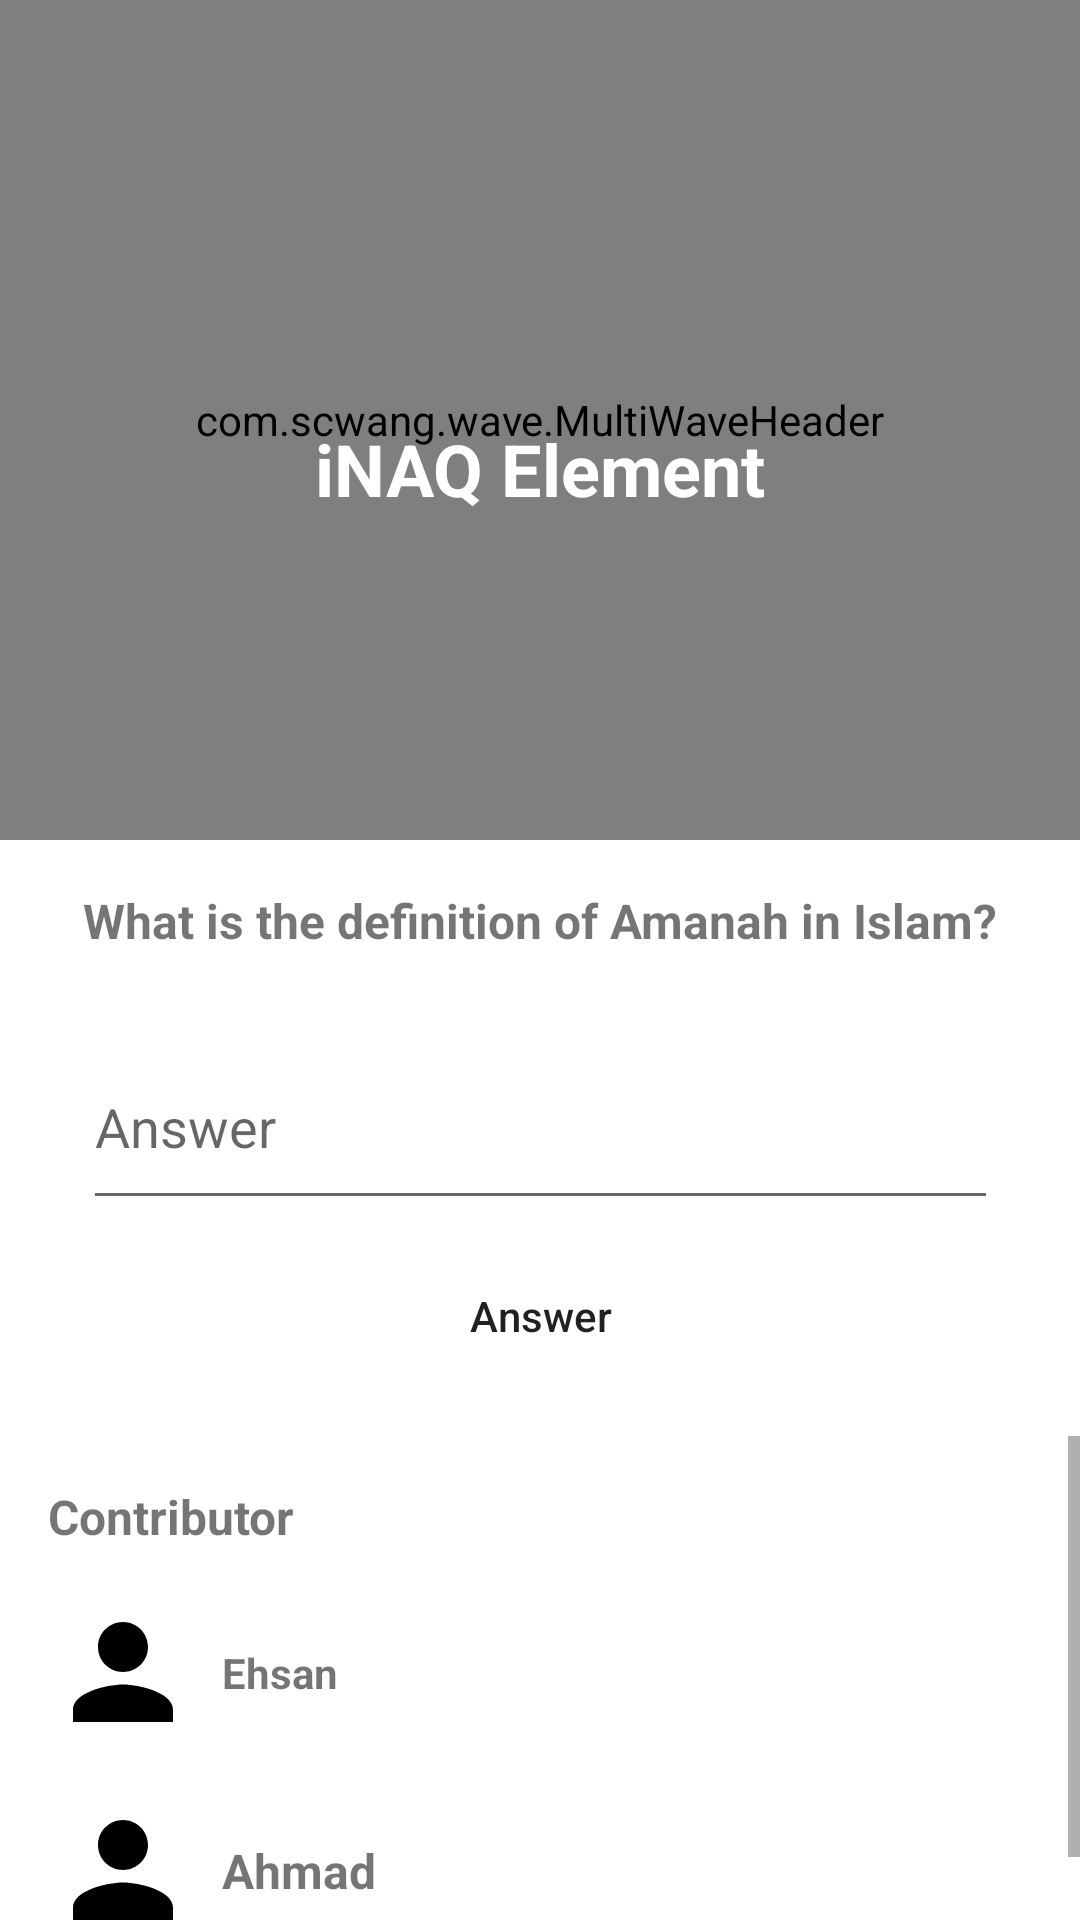

Produce the Android XML layout that renders to this screen, including the resource entries it uses.
<!-- AndroidManifest.xml: application theme Theme.FinexApp -->
<!-- res/layout/inaq_element_layout.xml -->
<?xml version="1.0" encoding="utf-8"?>
<RelativeLayout xmlns:android="http://schemas.android.com/apk/res/android"
    xmlns:app="http://schemas.android.com/apk/res-auto"
    xmlns:tools="http://schemas.android.com/tools"
    android:layout_width="350dp"
    android:layout_height="625dp">

    <androidx.constraintlayout.widget.ConstraintLayout
        android:layout_width="match_parent"
        android:layout_height="match_parent">

        <com.scwang.wave.MultiWaveHeader
            android:id="@+id/inaq_waveHeader"
            android:layout_width="match_parent"
            android:layout_height="280dp"
            android:scaleY="1"
            app:layout_constraintEnd_toEndOf="parent"
            app:layout_constraintStart_toStartOf="parent"
            app:layout_constraintTop_toTopOf="parent"
            app:mwhCloseColor="@color/red"
            app:mwhColorAlpha="0.5"
            app:mwhGradientAngle="90"
            app:mwhProgress="1"
            app:mwhStartColor="@color/blue"
            app:mwhVelocity="5"
            app:mwhWaveHeight="25dp"
            app:mwhWaves="MultiWave">

        </com.scwang.wave.MultiWaveHeader>

        <ImageView
            android:id="@+id/inaq_logo"
            android:layout_width="100dp"
            android:layout_height="100dp"
            android:layout_marginStart="16dp"
            android:layout_marginTop="16dp"
            android:layout_marginEnd="16dp"
            app:layout_constraintEnd_toEndOf="parent"
            app:layout_constraintStart_toStartOf="parent"
            app:layout_constraintTop_toTopOf="parent"
            app:srcCompat="@drawable/inaq_logo" />

        <TextView
            android:id="@+id/inaq_title"
            android:layout_width="wrap_content"
            android:layout_height="wrap_content"
            android:layout_marginTop="24dp"
            android:text="iNAQ Element"
            android:textColor="@color/white"
            android:textSize="24sp"
            android:textStyle="bold"
            app:layout_constraintEnd_toEndOf="@+id/inaq_logo"
            app:layout_constraintStart_toStartOf="@+id/inaq_logo"
            app:layout_constraintTop_toBottomOf="@+id/inaq_logo" />

        <TextView
            android:id="@+id/inaq_question"
            android:layout_width="wrap_content"
            android:layout_height="wrap_content"
            android:layout_marginTop="16dp"
            android:text="What is the definition of Amanah in Islam?"
            android:textSize="16sp"
            android:textStyle="bold"
            app:layout_constraintEnd_toEndOf="parent"
            app:layout_constraintStart_toStartOf="parent"
            app:layout_constraintTop_toBottomOf="@+id/inaq_waveHeader" />

        <EditText
            android:id="@+id/editTextTextPersonName"
            android:layout_width="0dp"
            android:layout_height="65dp"
            android:layout_marginTop="24dp"
            android:ems="10"
            android:hint="Answer"
            android:inputType="textPersonName"
            app:layout_constraintEnd_toEndOf="@+id/inaq_question"
            app:layout_constraintStart_toStartOf="@+id/inaq_question"
            app:layout_constraintTop_toBottomOf="@+id/inaq_question" />

        <Button
            android:id="@+id/inaq_answerButton"
            android:layout_width="0dp"
            android:layout_height="wrap_content"
            android:layout_marginStart="32dp"
            android:layout_marginTop="8dp"
            android:layout_marginEnd="32dp"
            android:background="@drawable/round_shape"
            android:text="Answer"
            android:textAllCaps="false"
            app:layout_constraintEnd_toEndOf="@+id/editTextTextPersonName"
            app:layout_constraintStart_toStartOf="@+id/editTextTextPersonName"
            app:layout_constraintTop_toBottomOf="@+id/editTextTextPersonName" />

        <ScrollView
            android:layout_width="0dp"
            android:layout_height="0dp"
            android:layout_marginTop="16dp"
            app:layout_constraintBottom_toBottomOf="parent"
            app:layout_constraintEnd_toEndOf="parent"
            app:layout_constraintStart_toStartOf="parent"
            app:layout_constraintTop_toBottomOf="@+id/inaq_answerButton">

            <androidx.constraintlayout.widget.ConstraintLayout
                android:layout_width="match_parent"
                android:layout_height="match_parent">

                <TextView
                    android:id="@+id/inaq_contributor"
                    android:layout_width="wrap_content"
                    android:layout_height="wrap_content"
                    android:layout_marginStart="16dp"
                    android:layout_marginTop="16dp"
                    android:text="Contributor"
                    android:textSize="16sp"
                    android:textStyle="bold"
                    app:layout_constraintStart_toStartOf="parent"
                    app:layout_constraintTop_toTopOf="parent" />

                <ImageView
                    android:id="@+id/contributor_inaq1"
                    android:layout_width="50dp"
                    android:layout_height="50dp"
                    android:layout_marginTop="16dp"
                    app:layout_constraintStart_toStartOf="@+id/inaq_contributor"
                    app:layout_constraintTop_toBottomOf="@+id/inaq_contributor"
                    app:srcCompat="@drawable/ic_person" />

                <TextView
                    android:id="@+id/inaq_contributor_name1"
                    android:layout_width="wrap_content"
                    android:layout_height="wrap_content"
                    android:layout_marginStart="8dp"
                    android:text="Ehsan"
                    android:textStyle="bold"
                    app:layout_constraintBottom_toBottomOf="@+id/contributor_inaq1"
                    app:layout_constraintStart_toEndOf="@+id/contributor_inaq1"
                    app:layout_constraintTop_toTopOf="@+id/contributor_inaq1" />

                <ImageView
                    android:id="@+id/contributor_inaq2"
                    android:layout_width="50dp"
                    android:layout_height="50dp"
                    android:layout_marginTop="16dp"
                    android:layout_marginBottom="16dp"
                    app:layout_constraintBottom_toBottomOf="parent"
                    app:layout_constraintStart_toStartOf="@+id/inaq_contributor"
                    app:layout_constraintTop_toBottomOf="@+id/contributor_inaq1"
                    app:srcCompat="@drawable/ic_person" />

                <TextView
                    android:id="@+id/inaq_contributor_name2"
                    android:layout_width="wrap_content"
                    android:layout_height="wrap_content"
                    android:layout_marginStart="8dp"
                    android:text="Ahmad"
                    android:textSize="16sp"
                    android:textStyle="bold"
                    app:layout_constraintBottom_toBottomOf="@+id/contributor_inaq2"
                    app:layout_constraintStart_toEndOf="@+id/contributor_inaq2"
                    app:layout_constraintTop_toTopOf="@+id/contributor_inaq2" />

            </androidx.constraintlayout.widget.ConstraintLayout>
        </ScrollView>

    </androidx.constraintlayout.widget.ConstraintLayout>

</RelativeLayout>
<!-- resources referenced by this layout -->
<resources>
  <color name="blue">#003d80</color>
  <color name="red">#e60026</color>
  <color name="white">#FFFFFFFF</color>
  <!-- drawable ic_person (drawable) -->
  <vector android:height="24dp" android:tint="#000000"
      android:viewportHeight="24" android:viewportWidth="24"
      android:width="24dp" xmlns:android="http://schemas.android.com/apk/res/android">
      <path android:fillColor="@color/blue" android:pathData="M12,12c2.21,0 4,-1.79 4,-4s-1.79,-4 -4,-4 -4,1.79 -4,4 1.79,4 4,4zM12,14c-2.67,0 -8,1.34 -8,4v2h16v-2c0,-2.66 -5.33,-4 -8,-4z"/>
  </vector>
  <style name="Theme.FinexApp" parent="Theme.MaterialComponents.DayNight.NoActionBar">
          
          <item name="colorPrimary">@color/blue</item>
          <item name="colorPrimaryVariant">@color/purple_700</item>
          <item name="colorOnPrimary">@color/white</item>
          
          <item name="colorSecondary">@color/teal_200</item>
          <item name="colorSecondaryVariant">@color/teal_700</item>
          <item name="colorOnSecondary">@color/black</item>
          
          <item name="android:statusBarColor">@color/blue</item>
          
      </style>
  <color name="purple_700">#FF3700B3</color>
  <color name="teal_200">#FF03DAC5</color>
  <color name="teal_700">#FF018786</color>
  <color name="black">#FF000000</color>
</resources>
